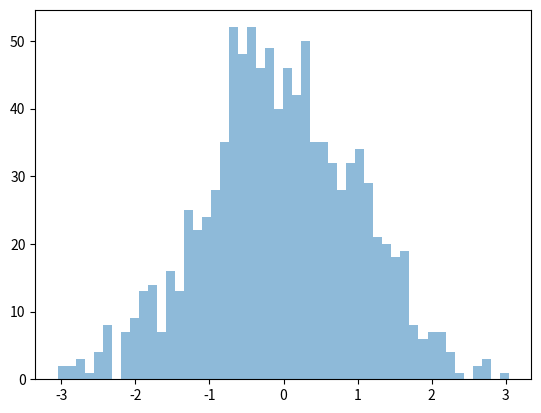
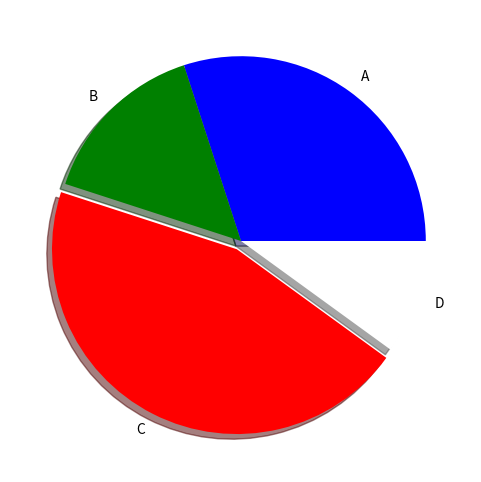
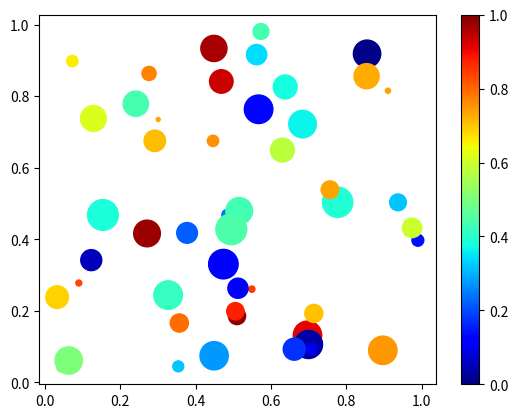

Recreate these plots in Python, in order.
%matplotlib inline

import numpy as np
import matplotlib.pyplot as plt


x = np.random.normal(size=1000)

fig, ax = plt.subplots()

H = ax.hist(x, bins=50, alpha=0.5, histtype='stepfilled')

###
fracs = [30, 15, 45, 10]
colors = ['b', 'g', 'r', 'w']

fig, ax = plt.subplots(figsize=(6, 6))  # make the plot square
pie = ax.pie(fracs, colors=colors, explode=(0, 0, 0.05, 0), shadow=True,
             labels=['A', 'B', 'C', 'D'])

###
x = np.random.random(50)
y = np.random.random(50)
c = np.random.random(50)  # color of points
s = 500 * np.random.random(50)  # size of points

fig, ax = plt.subplots()
im = ax.scatter(x, y, c=c, s=s, cmap=plt.cm.jet)

# Add a colorbar
fig.colorbar(im, ax=ax)

# set the color limits - not necessary here, but good to know how.
im.set_clim(0.0, 1.0)